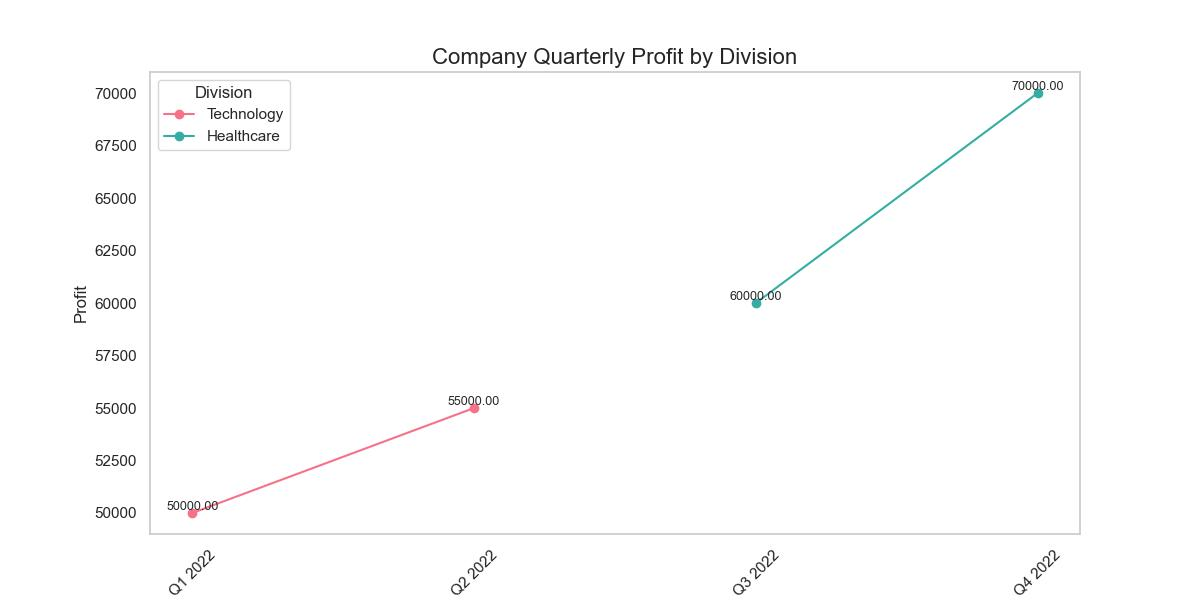

The data file committed next to this chart (first rows):
Quarter, Division, Profit
Q1 2022, Technology, 50000
Q2 2022, Technology, 55000
Q3 2022, Healthcare, 60000
Q4 2022, Healthcare, 70000
